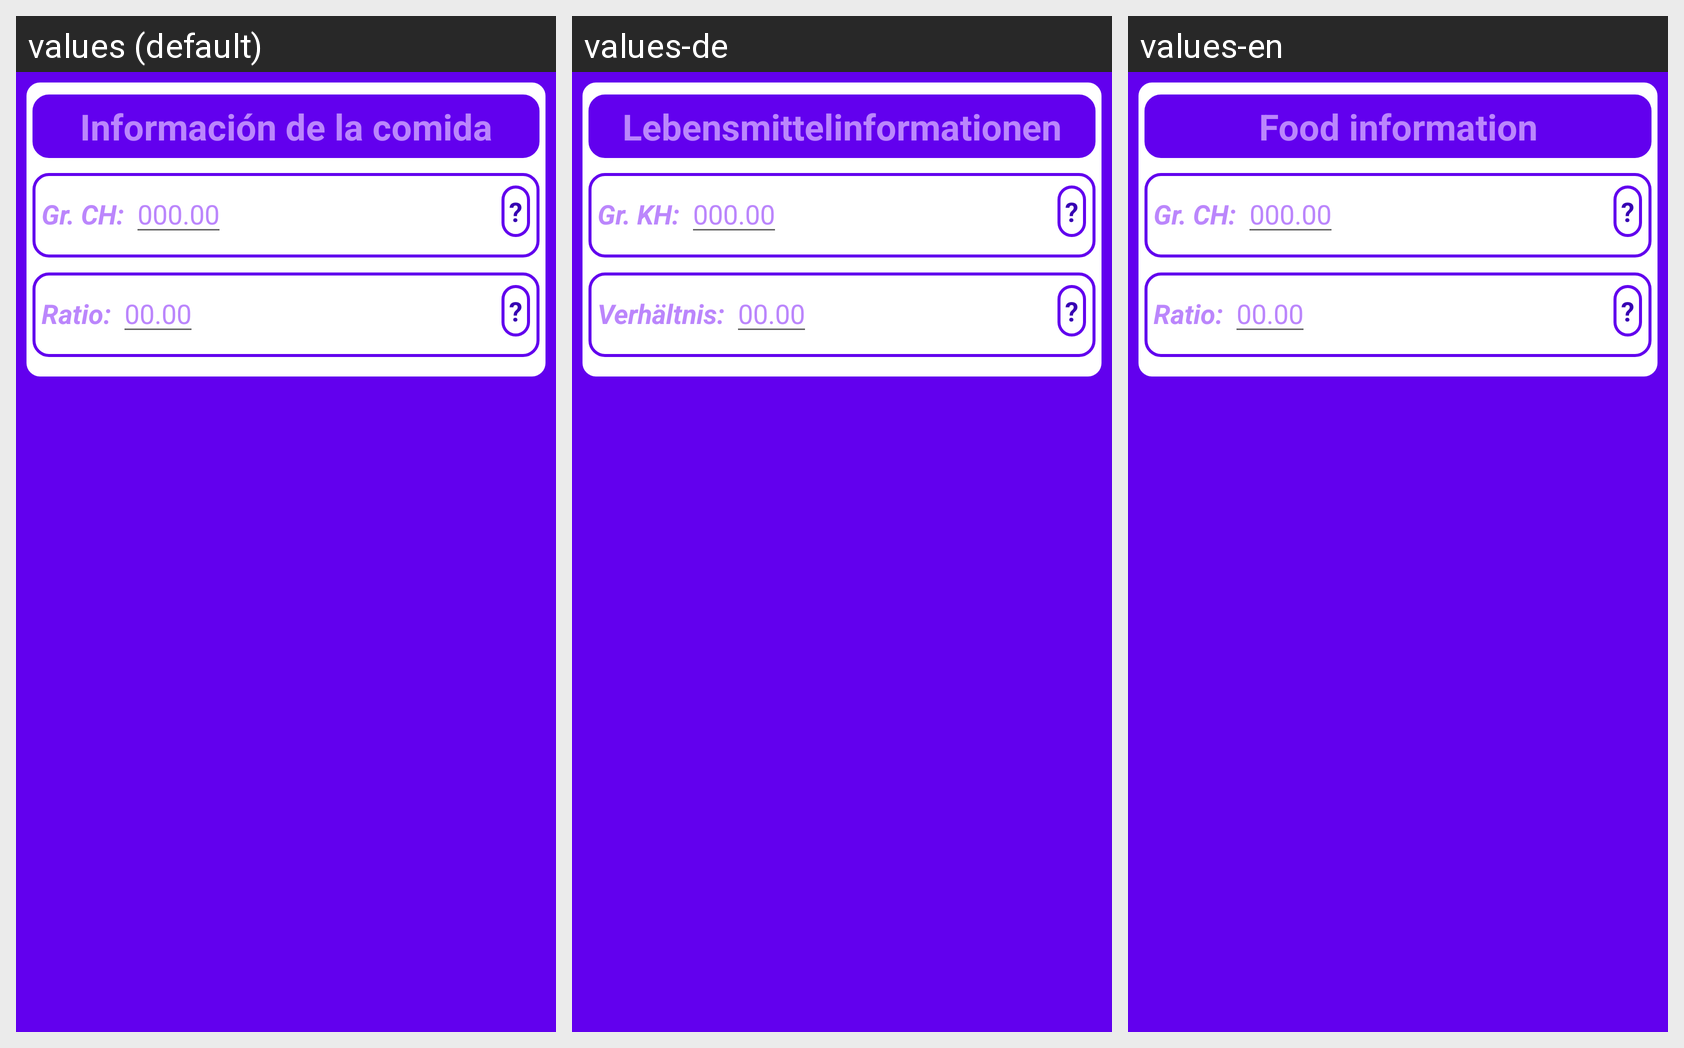

This grid shows one Android layout under several languages. Give, for every string resource on the screen, its name, the default text and each shown locale's text.
Android screen res/layout/dialog_calcular_dosis.xml rendered under 3 locales, left to right: values (default), values-de, values-en. Device: Nexus 5 (rendered at 1080×1920; each locale shown at half size, 540×960, under a caption strip naming it); theme AppTheme.
Strings drawn on this screen, with the default value and each locale's value (text and hints the layout hard-codes, and strings that could not be matched under every locale, appear in the picture but are not listed):

food_data
  values: Información de la comida
  values-de: Lebensmittelinformationen
  values-en: Food information

carbs_grams
  values: Gr. CH:
  values-de: Gr. KH:
  values-en: Gr. CH:

ratio
  values: Ratio:
  values-de: Verhältnis:
  values-en: Ratio:
